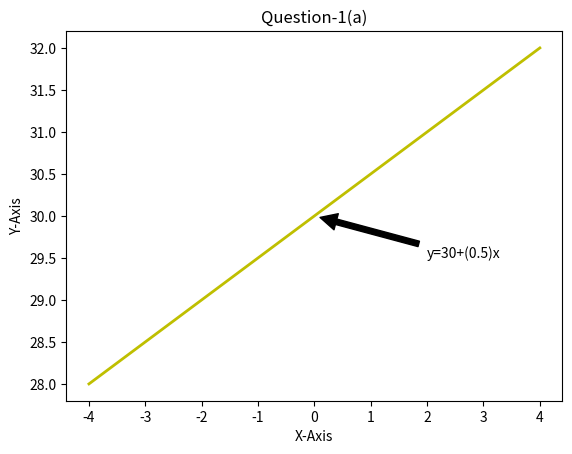

This chart was generated by the following Python code:
#Importing the required libraries
import numpy as np
import matplotlib.pyplot as plt

#Creating a new figure
plt.figure()

#Initializing x and y values
x_values = np.linspace(-4, 4, 5)
y_values = (0.5 * x_values) + 30

#Plotting the values of x and y in the output
plt.plot(x_values, y_values, '-y', lw = 2)

#Annotating the graph
plt.annotate('y=30+(0.5)x', xy=(0, 30), xytext=(2, 29.5),
            arrowprops = dict(facecolor='black', shrink=0.05))

#Inserting proper labels and title
plt.xlabel('X-Axis')
plt.ylabel('Y-Axis')
plt.title('Question-1(a)')

#Displaying the graph in the output
plt.show()